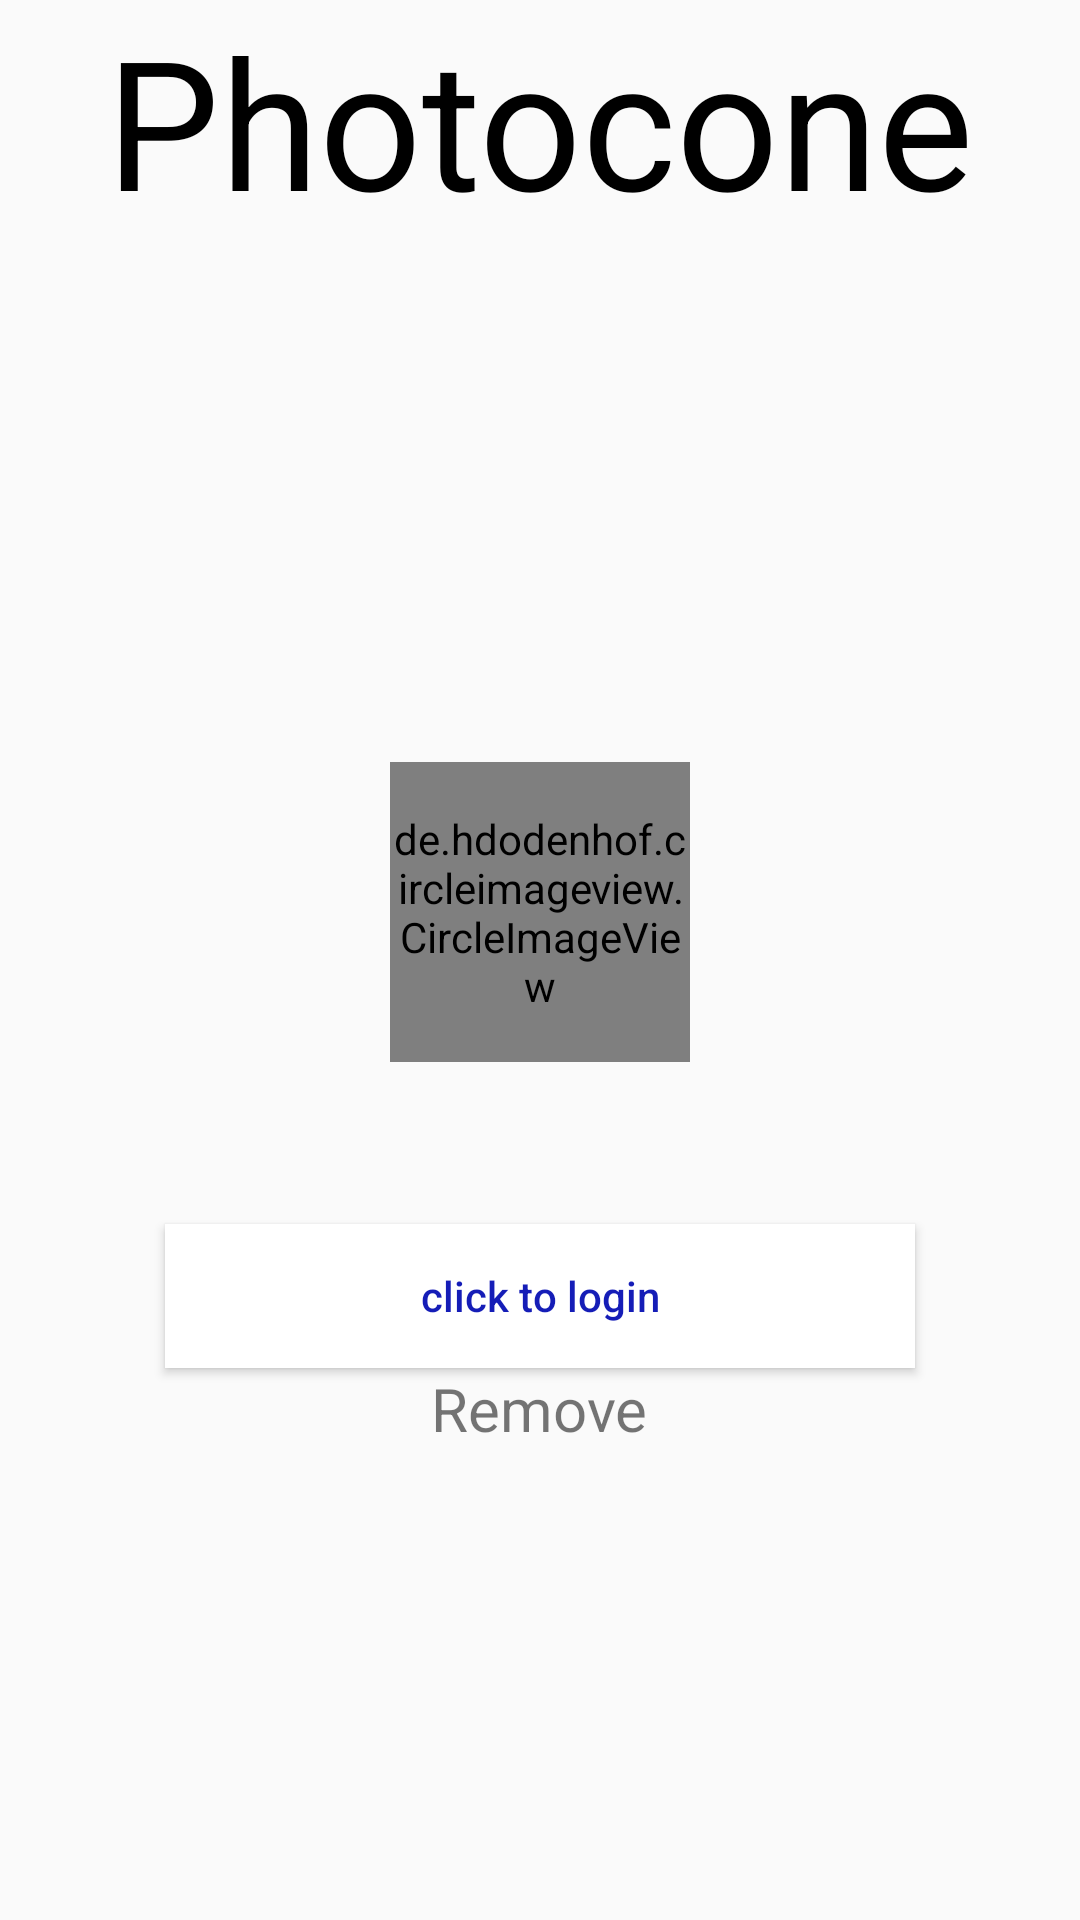

Produce the Android XML layout that renders to this screen, including the resource entries it uses.
<!-- AndroidManifest.xml: application theme Theme.AppCompat.Light -->
<!-- res/layout/activity_onetaplogin.xml -->
<?xml version="1.0" encoding="utf-8"?>
<RelativeLayout xmlns:android="http://schemas.android.com/apk/res/android"
    xmlns:app="http://schemas.android.com/apk/res-auto"
    xmlns:tools="http://schemas.android.com/tools"
    android:id="@+id/activity_onetaplogin"
    android:layout_width="match_parent"
    android:layout_height="match_parent"
    tools:context="com.example.anitesh.photocon.onetaplogin">


    <ImageView
        android:layout_width="match_parent"
        android:layout_height="match_parent"
        app:srcCompat="@drawable/select"
        android:id="@+id/imageView11"
        android:layout_alignParentTop="true"
        android:layout_alignParentStart="true" />

    <de.hdodenhof.circleimageview.CircleImageView
        android:layout_width="100dp"
        android:layout_height="100dp"
        android:id="@+id/imageButton"
        app:civ_border_width="1dp"
        app:civ_border_color="#ffffff"
        android:layout_marginBottom="102dp"
        android:layout_alignBottom="@+id/button7"
        android:layout_centerHorizontal="true" />

    <TextView
        android:text="Photocone"
        android:layout_width="wrap_content"
        android:layout_height="wrap_content"
        android:textSize="60dp"
        android:textColor="#000000"
        android:id="@+id/textView9"
        android:layout_marginBottom="16dp"
        android:layout_centerHorizontal="true" />

    <TextView
        android:text="Remove"
        android:layout_width="wrap_content"
        android:layout_height="wrap_content"
        android:textSize="20dp"
        android:id="@+id/button10"
        android:layout_marginBottom="157dp"
        android:layout_alignParentBottom="true"
        android:layout_centerHorizontal="true" />

    <Button
        android:text="click to login"
        android:layout_width="250dp"
        android:layout_height="wrap_content"
        android:id="@+id/button7"
        android:textColor="#151db7"
        android:textAllCaps="false"
        android:background="#ffffff"
        android:layout_marginBottom="27dp"
        android:layout_alignBottom="@+id/button10"
        android:layout_centerHorizontal="true" />

</RelativeLayout>
<!-- resources referenced by this layout -->
<resources>
  <!-- drawable select (drawable) -->
  <?xml version="1.0" encoding="utf-8"?>
  <selector xmlns:android="http://schemas.android.com/apk/res/android">
      <item android:state_pressed="true" android:drawable="@android:color/holo_blue_dark" />
      <item android:drawable="@android:color/transparent" />
  </selector>
</resources>
